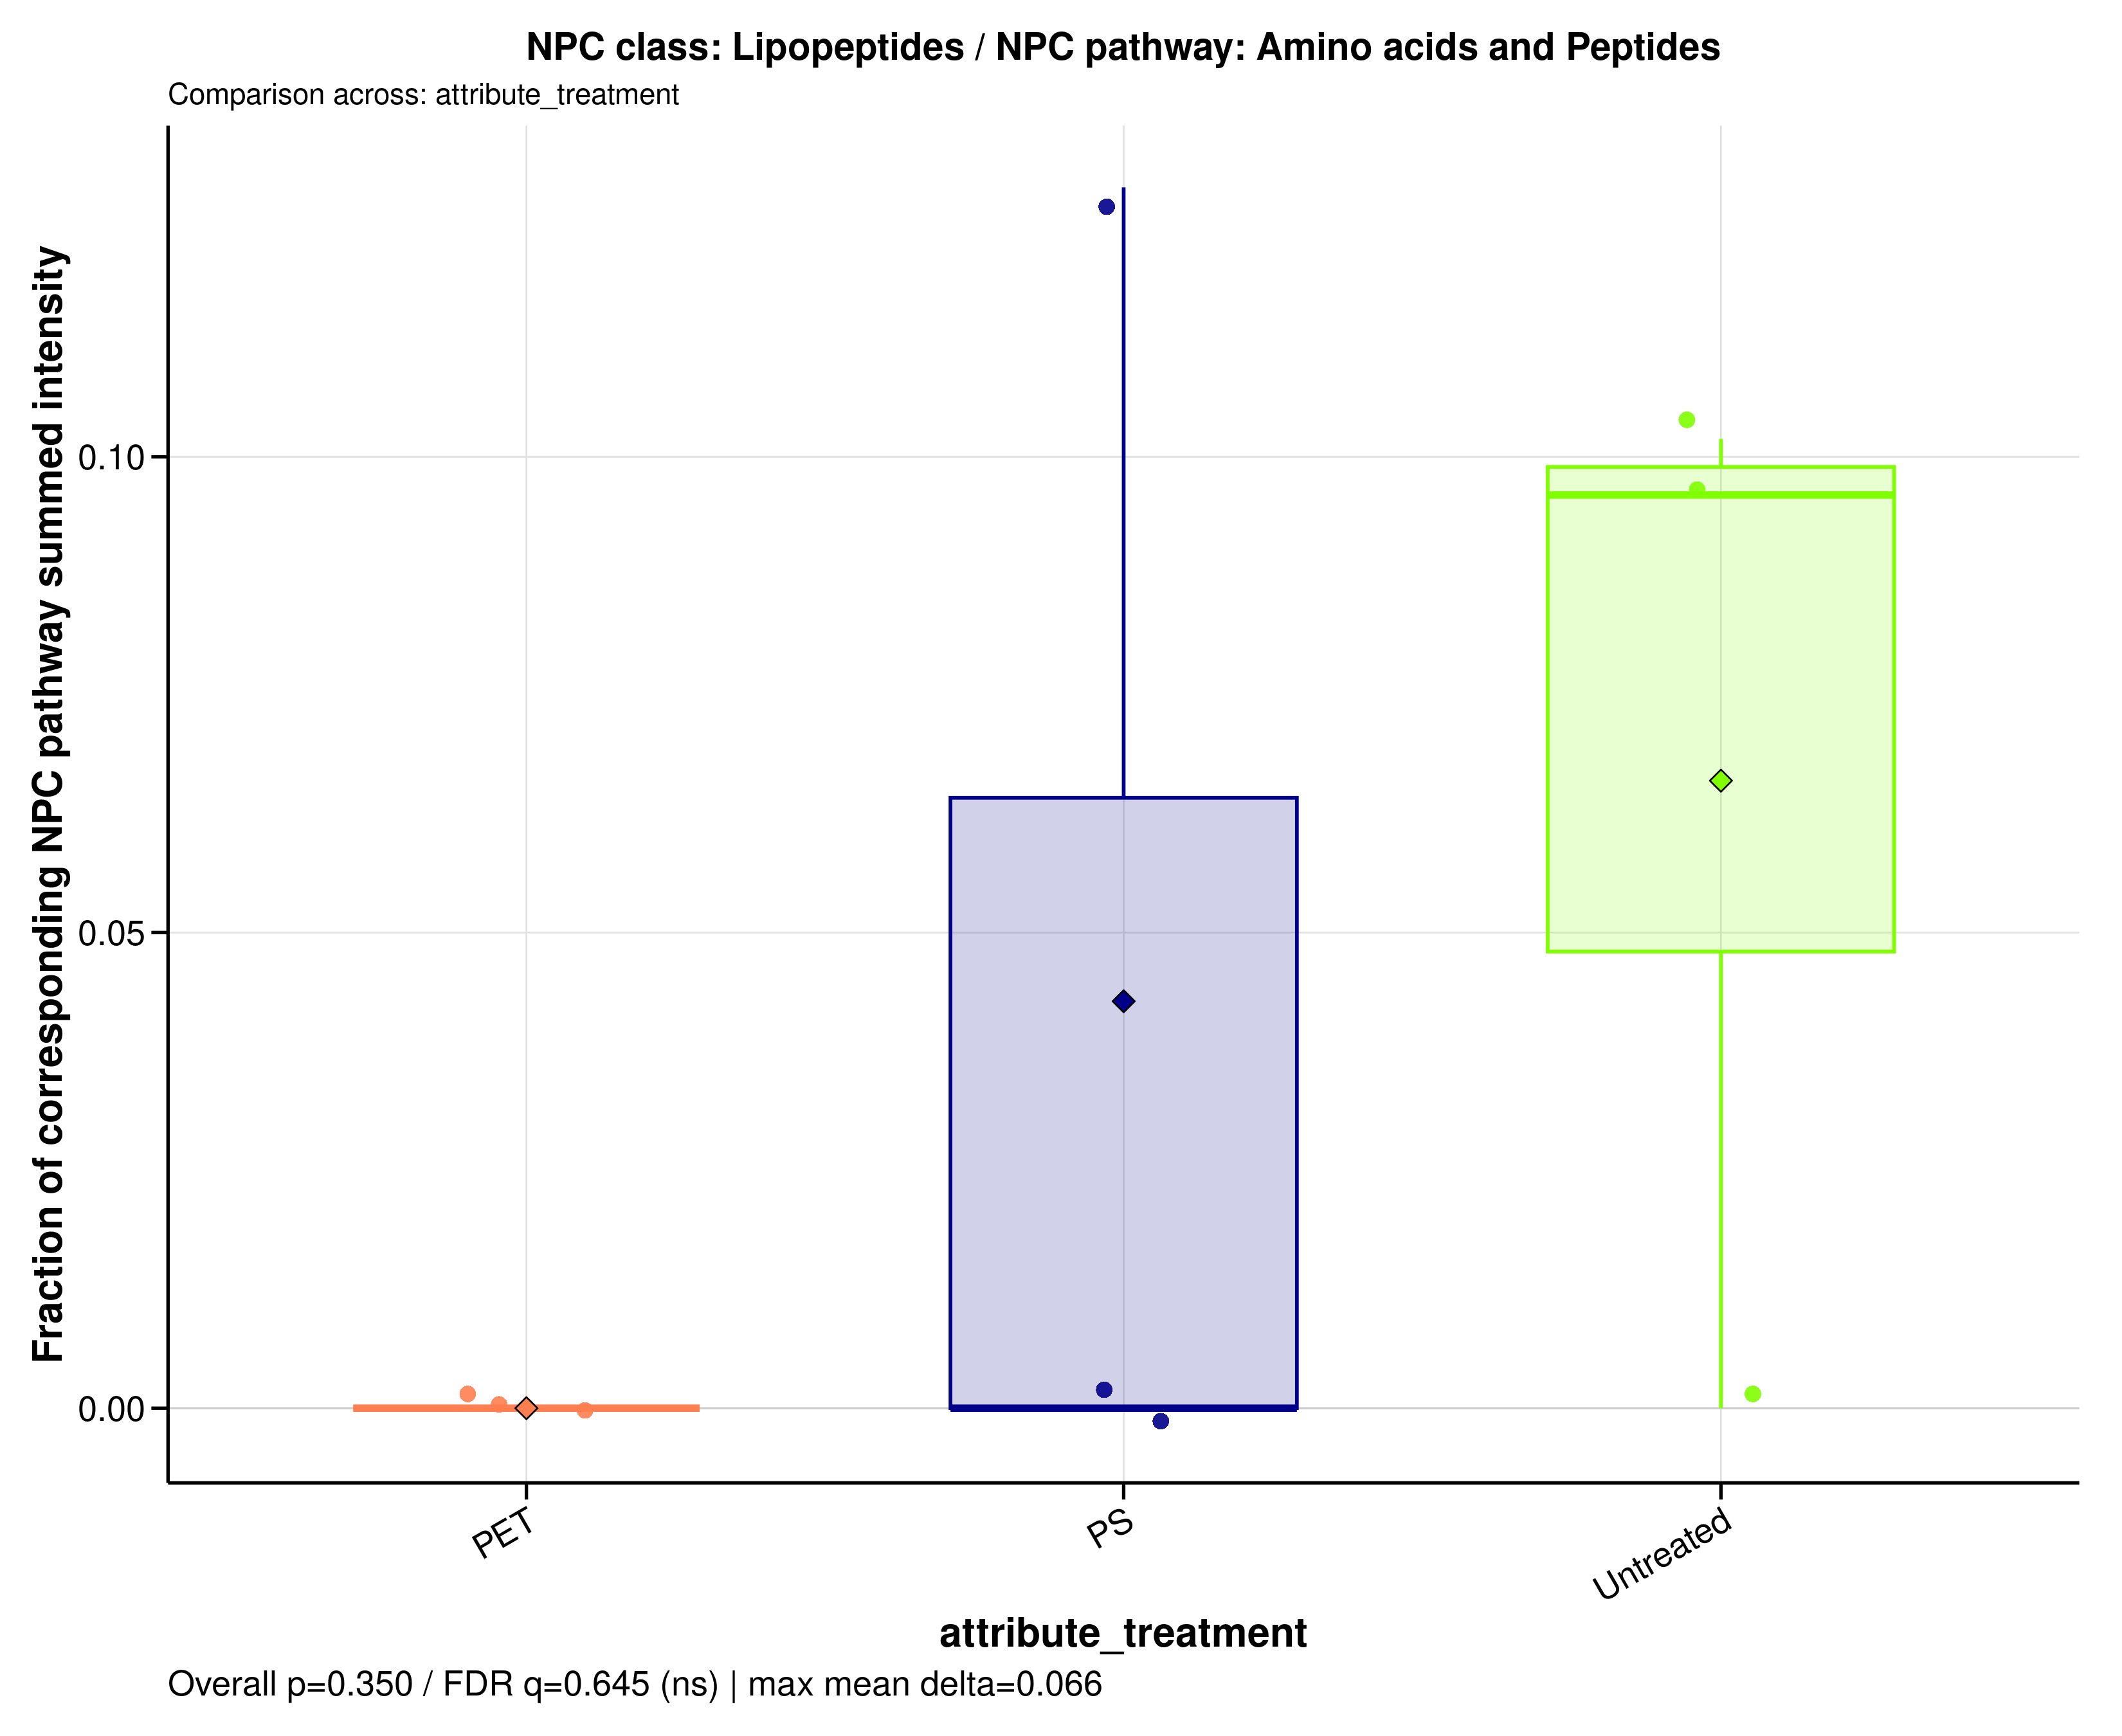

Values plotted in this chart, from the file beside it:
sample_id	group	data_source	numerator_level	numerator_term	numerator_class	denominator_level	denominator_term	npc_pathway	npc_superclass	npc_class	ratio_label	ratio_plot_label	numerator_n_features	denominator_n_features	numerator_summed_intensity	denominator_summed_intensity	ratio	npc_overall_test	npc_overall_p_value	npc_overall_q_value	npc_overall_significance	npc_max_mean_difference	npc_max_median_difference
A549_110626_PET100	PET	filtered	class	Lipopeptides	Lipopeptides	pathway	Amino acids and Peptides	Amino acids and Peptides	Oligopeptides	Lipopeptides	NPC class: Lipopeptides / NPC pathway: A…	Lipopeptides	1	15	0	4.193	0	kruskal_wallis	0.3496	0.6447	ns	0.06596	0.09599
A549_110626_PS100	PS	filtered	class	Lipopeptides	Lipopeptides	pathway	Amino acids and Peptides	Amino acids and Peptides	Oligopeptides	Lipopeptides	NPC class: Lipopeptides / NPC pathway: A…	Lipopeptides	1	15	0.9061	7.061	0.1283	kruskal_wallis	0.3496	0.6447	ns	0.06596	0.09599
A549_110626_untreated	Untreated	filtered	class	Lipopeptides	Lipopeptides	pathway	Amino acids and Peptides	Amino acids and Peptides	Oligopeptides	Lipopeptides	NPC class: Lipopeptides / NPC pathway: A…	Lipopeptides	1	15	0.9424	9.248	0.1019	kruskal_wallis	0.3496	0.6447	ns	0.06596	0.09599
A549_180626_PET100	PET	filtered	class	Lipopeptides	Lipopeptides	pathway	Amino acids and Peptides	Amino acids and Peptides	Oligopeptides	Lipopeptides	NPC class: Lipopeptides / NPC pathway: A…	Lipopeptides	1	15	0	5.22	0	kruskal_wallis	0.3496	0.6447	ns	0.06596	0.09599
A549_180626_PS100	PS	filtered	class	Lipopeptides	Lipopeptides	pathway	Amino acids and Peptides	Amino acids and Peptides	Oligopeptides	Lipopeptides	NPC class: Lipopeptides / NPC pathway: A…	Lipopeptides	1	15	0	7.443	0	kruskal_wallis	0.3496	0.6447	ns	0.06596	0.09599
A549_180626_untreated	Untreated	filtered	class	Lipopeptides	Lipopeptides	pathway	Amino acids and Peptides	Amino acids and Peptides	Oligopeptides	Lipopeptides	NPC class: Lipopeptides / NPC pathway: A…	Lipopeptides	1	15	1	10.42	0.09599	kruskal_wallis	0.3496	0.6447	ns	0.06596	0.09599
A549_210626_PET100	PET	filtered	class	Lipopeptides	Lipopeptides	pathway	Amino acids and Peptides	Amino acids and Peptides	Oligopeptides	Lipopeptides	NPC class: Lipopeptides / NPC pathway: A…	Lipopeptides	1	15	0	10.01	0	kruskal_wallis	0.3496	0.6447	ns	0.06596	0.09599
A549_210626_PS100	PS	filtered	class	Lipopeptides	Lipopeptides	pathway	Amino acids and Peptides	Amino acids and Peptides	Oligopeptides	Lipopeptides	NPC class: Lipopeptides / NPC pathway: A…	Lipopeptides	1	15	0	5.562	0	kruskal_wallis	0.3496	0.6447	ns	0.06596	0.09599
A549_210626_untreated	Untreated	filtered	class	Lipopeptides	Lipopeptides	pathway	Amino acids and Peptides	Amino acids and Peptides	Oligopeptides	Lipopeptides	NPC class: Lipopeptides / NPC pathway: A…	Lipopeptides	1	15	0	5.07	0	kruskal_wallis	0.3496	0.6447	ns	0.06596	0.09599
